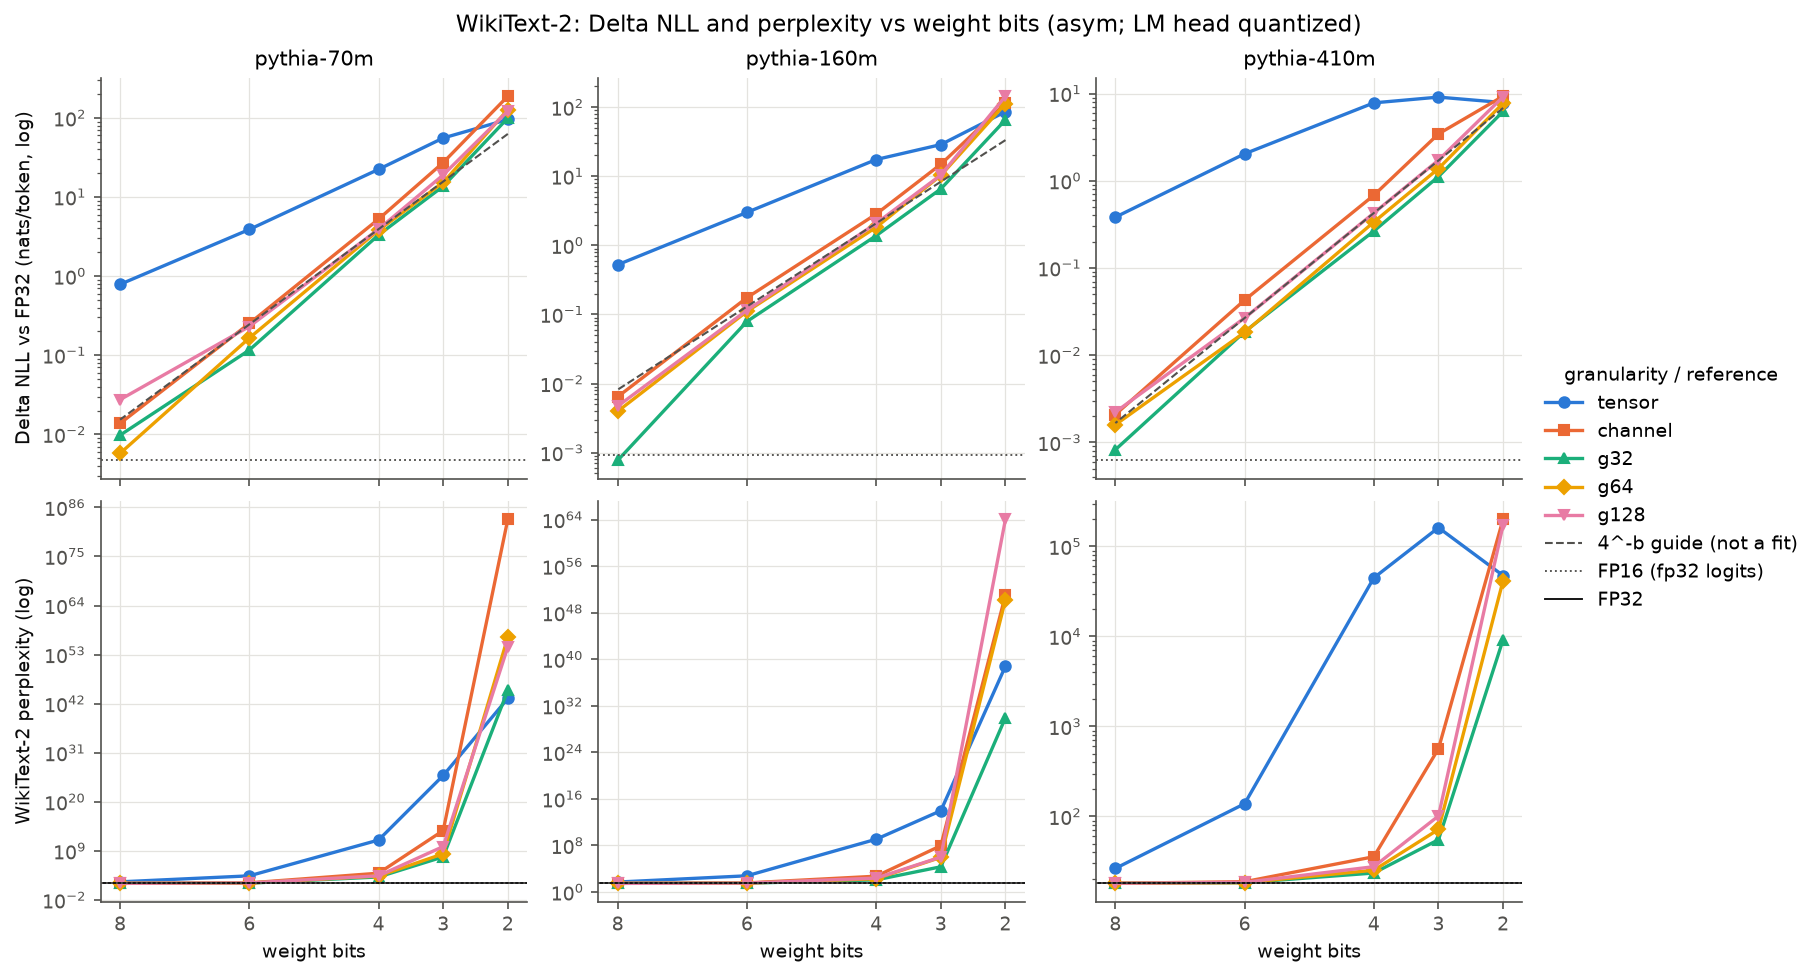

Data behind this chart, as committed beside it:
model, precision, head, bits, scheme, granularity, n_chunks, n_tokens, nll, delta_nll, ppl
pythia-70m, fp32, fp32, 32, , , 281, 287463, 3.94, 0.0, 51.39
pythia-70m, w8, quantized, 8, asym, tensor, 281, 287463, 4.726, 0.7867, 112.9
pythia-70m, w6, quantized, 6, asym, tensor, 281, 287463, 7.826, 3.887, 2506
pythia-70m, w4, quantized, 4, asym, tensor, 281, 287463, 26.31, 22.37, 267871775588
pythia-70m, w3, quantized, 3, asym, tensor, 281, 287463, 59.63, 55.69, 7.907028724948283e+25
pythia-70m, w2, quantized, 2, asym, tensor, 281, 287463, 99.42, 95.48, 1.501909680299608e+43
pythia-70m, w8, quantized, 8, asym, channel, 281, 287463, 3.953, 0.01373, 52.1
pythia-70m, w6, quantized, 6, asym, channel, 281, 287463, 4.191, 0.2518, 66.11
pythia-70m, w4, quantized, 4, asym, channel, 281, 287463, 9.195, 5.255, 9848
pythia-70m, w3, quantized, 3, asym, channel, 281, 287463, 31.2, 27.26, 35381300574746
pythia-70m, w2, quantized, 2, asym, channel, 281, 287463, 191.9, 188, 2.2567851189053576e+83
pythia-70m, w8, quantized, 8, asym, g32, 281, 287463, 3.949, 0.009745, 51.9
pythia-70m, w6, quantized, 6, asym, g32, 281, 287463, 4.056, 0.1162, 57.72
pythia-70m, w4, quantized, 4, asym, g32, 281, 287463, 7.252, 3.313, 1411
pythia-70m, w3, quantized, 3, asym, g32, 281, 287463, 17.63, 13.69, 45213050
pythia-70m, w2, quantized, 2, asym, g32, 281, 287463, 103.6, 99.65, 9.719087645123511e+44
pythia-70m, w8, quantized, 8, asym, g64, 281, 287463, 3.945, 0.005741, 51.69
pythia-70m, w6, quantized, 6, asym, g64, 281, 287463, 4.105, 0.165, 60.61
pythia-70m, w4, quantized, 4, asym, g64, 281, 287463, 7.738, 3.798, 2294
pythia-70m, w3, quantized, 3, asym, g64, 281, 287463, 19.21, 15.27, 220543319
pythia-70m, w2, quantized, 2, asym, g64, 281, 287463, 131, 127.1, 7.798240668412985e+56
pythia-70m, w8, quantized, 8, asym, g128, 281, 287463, 3.967, 0.02743, 52.82
pythia-70m, w6, quantized, 6, asym, g128, 281, 287463, 4.17, 0.2304, 64.71
pythia-70m, w4, quantized, 4, asym, g128, 281, 287463, 7.86, 3.92, 2591
pythia-70m, w3, quantized, 3, asym, g128, 281, 287463, 22.96, 19.02, 9375944836
pythia-70m, w2, quantized, 2, asym, g128, 281, 287463, 126, 122.1, 5.431808726683983e+54
pythia-70m, fp16, fp32, 16, , , 281, 287463, 3.944, 0.00468, 51.63
pythia-160m, fp32, fp32, 32, , , 281, 287463, 3.411, 0.0, 30.28
pythia-160m, w8, quantized, 8, asym, tensor, 281, 287463, 3.935, 0.5242, 51.15
pythia-160m, w6, quantized, 6, asym, tensor, 281, 287463, 6.412, 3.001, 609.1
pythia-160m, w4, quantized, 4, asym, tensor, 281, 287463, 20.88, 17.47, 1173709162
pythia-160m, w3, quantized, 3, asym, tensor, 281, 287463, 32.16, 28.75, 92652747223171
pythia-160m, w2, quantized, 2, asym, tensor, 281, 287463, 89.38, 85.97, 6.585950442526443e+38
pythia-160m, w8, quantized, 8, asym, channel, 281, 287463, 3.417, 0.006426, 30.48
pythia-160m, w6, quantized, 6, asym, channel, 281, 287463, 3.585, 0.1748, 36.07
pythia-160m, w4, quantized, 4, asym, channel, 281, 287463, 6.248, 2.838, 517.1
pythia-160m, w3, quantized, 3, asym, channel, 281, 287463, 18.32, 14.91, 90710746
pythia-160m, w2, quantized, 2, asym, channel, 281, 287463, 117.5, 114.1, 1.1194426772723487e+51
pythia-160m, w8, quantized, 8, asym, g32, 281, 287463, 3.411, 0.0007713, 30.31
pythia-160m, w6, quantized, 6, asym, g32, 281, 287463, 3.49, 0.07911, 32.78
pythia-160m, w4, quantized, 4, asym, g32, 281, 287463, 4.794, 1.383, 120.8
pythia-160m, w3, quantized, 3, asym, g32, 281, 287463, 9.978, 6.567, 21539
pythia-160m, w2, quantized, 2, asym, g32, 281, 287463, 68.98, 65.57, 9.076591298540493e+29
pythia-160m, w8, quantized, 8, asym, g64, 281, 287463, 3.415, 0.003958, 30.4
pythia-160m, w6, quantized, 6, asym, g64, 281, 287463, 3.521, 0.1105, 33.82
pythia-160m, w4, quantized, 4, asym, g64, 281, 287463, 5.24, 1.829, 188.6
pythia-160m, w3, quantized, 3, asym, g64, 281, 287463, 13.7, 10.29, 894438
pythia-160m, w2, quantized, 2, asym, g64, 281, 287463, 115.7, 112.3, 1.723817399180134e+50
pythia-160m, w8, quantized, 8, asym, g128, 281, 287463, 3.415, 0.0047, 30.43
pythia-160m, w6, quantized, 6, asym, g128, 281, 287463, 3.526, 0.115, 33.97
pythia-160m, w4, quantized, 4, asym, g128, 281, 287463, 5.496, 2.086, 243.8
pythia-160m, w3, quantized, 3, asym, g128, 281, 287463, 13.82, 10.41, 1005639
pythia-160m, w2, quantized, 2, asym, g128, 281, 287463, 147.5, 144.1, 1.1830124651653155e+64
pythia-160m, fp16, fp32, 16, , , 281, 287463, 3.412, 0.0009349, 30.31
pythia-410m, fp32, fp32, 32, , , 281, 287463, 2.892, 0.0, 18.03
pythia-410m, w8, quantized, 8, asym, tensor, 281, 287463, 3.275, 0.3824, 26.43
pythia-410m, w6, quantized, 6, asym, tensor, 281, 287463, 4.93, 2.038, 138.4
pythia-410m, w4, quantized, 4, asym, tensor, 281, 287463, 10.71, 7.819, 44862
pythia-410m, w3, quantized, 3, asym, tensor, 281, 287463, 12, 9.103, 162042
pythia-410m, w2, quantized, 2, asym, tensor, 281, 287463, 10.77, 7.877, 47518
... 21 more rows
